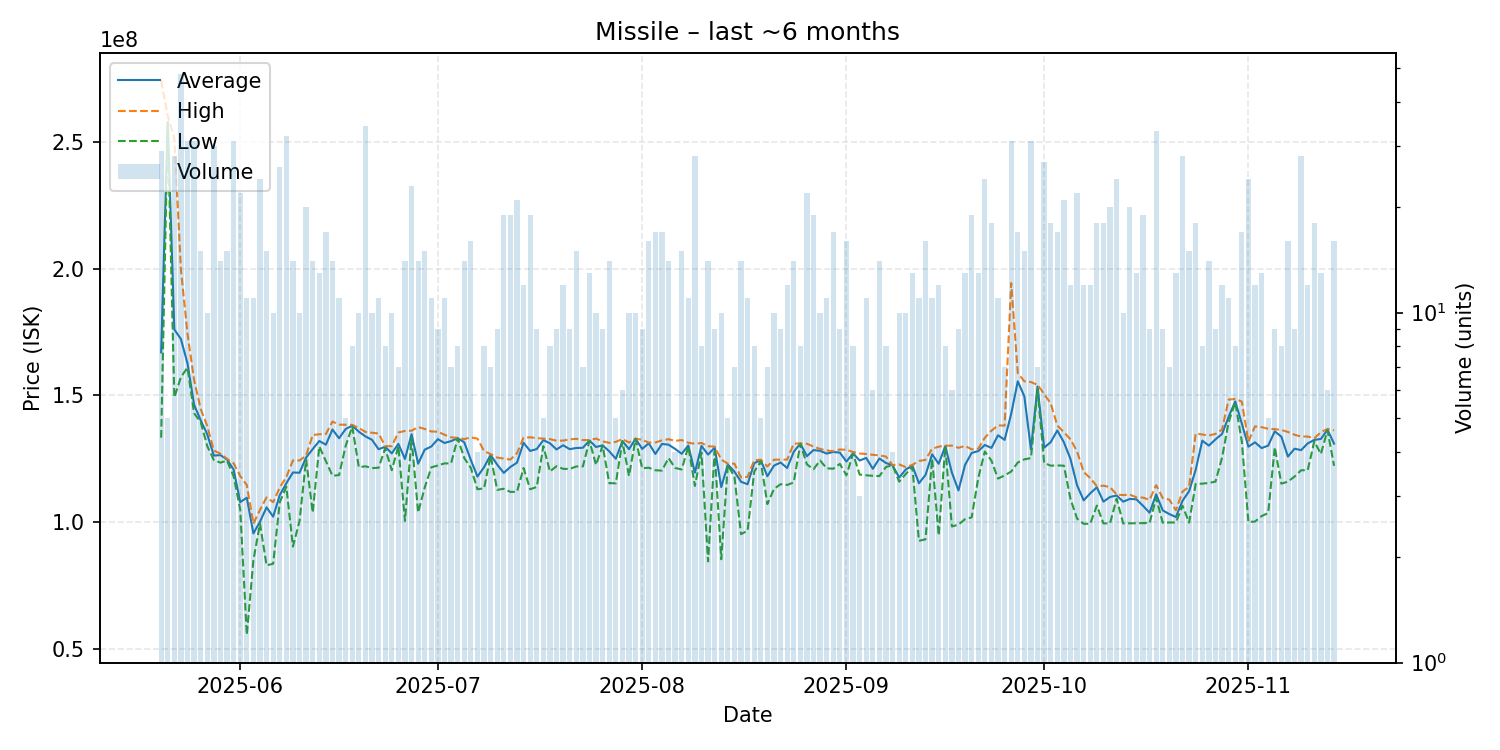

Data behind this chart, as committed beside it:
date, average, highest, lowest, order_count, volume
2025-05-20, 166986207, 274200000, 133350000, 17, 29
2025-05-21, 257900000, 260300000, 256400000, 5, 5
2025-05-22, 176071429, 251350000, 149250000, 22, 28
2025-05-23, 172247917, 199700000, 157250000, 34, 48
2025-05-24, 162638710, 174300000, 161000000, 20, 31
2025-05-25, 146348387, 156100000, 143000000, 22, 31
2025-05-26, 140233333, 144700000, 139450000, 15, 15
2025-05-27, 134630000, 137900000, 130000000, 10, 10
2025-05-28, 126276667, 128300000, 124500000, 24, 30
2025-05-29, 126478571, 127000000, 123500000, 13, 14
2025-05-30, 124713333, 125000000, 124300000, 14, 15
2025-05-31, 120758065, 123250000, 118100000, 20, 31
2025-06-01, 107911818, 118200000, 105000000, 20, 22
2025-06-02, 109658182, 114650000, 55540000, 11, 11
2025-06-03, 95560909, 99395000, 85000000, 11, 11
2025-06-04, 100202917, 104900000, 99440000, 18, 24
2025-06-05, 105860000, 109800000, 82950000, 14, 15
2025-06-06, 102182000, 107900000, 83620000, 10, 10
2025-06-07, 110682692, 113700000, 107900000, 23, 26
2025-06-08, 115369375, 117800000, 114000000, 28, 32
2025-06-09, 119624286, 124400000, 90370000, 14, 14
2025-06-10, 119504000, 124350000, 100470000, 10, 10
2025-06-11, 125525000, 126300000, 124700000, 14, 20
2025-06-12, 128835714, 134400000, 103800000, 14, 14
2025-06-13, 132030769, 134700000, 129900000, 13, 13
2025-06-14, 130570588, 134800000, 124100000, 16, 17
2025-06-15, 136571429, 139700000, 118300000, 14, 14
2025-06-16, 133118182, 138500000, 118600000, 11, 11
2025-06-17, 136760000, 138450000, 130100000, 5, 5
2025-06-18, 138100000, 138400000, 137800000, 8, 8
2025-06-19, 135710000, 137200000, 121700000, 10, 10
2025-06-20, 133864706, 135600000, 122050000, 25, 34
2025-06-21, 132490000, 135300000, 121350000, 10, 10
2025-06-22, 128790909, 135000000, 121500000, 11, 11
2025-06-23, 129762500, 130000000, 129150000, 7, 8
2025-06-24, 127160000, 130000000, 120500000, 9, 10
2025-06-25, 130885714, 135400000, 130000000, 7, 7
2025-06-26, 124952143, 136000000, 100500000, 13, 14
2025-06-27, 134739130, 136100000, 133100000, 21, 23
2025-06-28, 123071429, 137550000, 103800000, 13, 14
2025-06-29, 128626667, 136800000, 113700000, 12, 15
2025-06-30, 129863636, 135800000, 121650000, 11, 11
2025-07-01, 132766667, 135700000, 122400000, 9, 9
2025-07-02, 131254545, 134500000, 123200000, 10, 11
2025-07-03, 132000000, 133500000, 123200000, 7, 7
2025-07-04, 133125000, 133250000, 133100000, 8, 8
2025-07-05, 131535714, 132800000, 125300000, 14, 14
2025-07-06, 124537500, 133450000, 121400000, 14, 16
2025-07-07, 118000000, 133000000, 113000000, 4, 4
2025-07-08, 121687500, 128100000, 113350000, 8, 8
2025-07-09, 126528571, 126850000, 126200000, 7, 7
2025-07-10, 122700000, 125500000, 112750000, 9, 9
2025-07-11, 119457895, 125100000, 113200000, 18, 19
2025-07-12, 121794737, 124700000, 111950000, 18, 19
2025-07-13, 123485714, 127200000, 112000000, 21, 21
2025-07-14, 131341667, 133400000, 121350000, 12, 12
2025-07-15, 128105263, 133500000, 113000000, 19, 19
2025-07-16, 128866667, 133200000, 113900000, 9, 9
2025-07-17, 132380000, 132950000, 130000000, 5, 5
2025-07-18, 131137500, 132800000, 120000000, 8, 8
... 119 more rows
